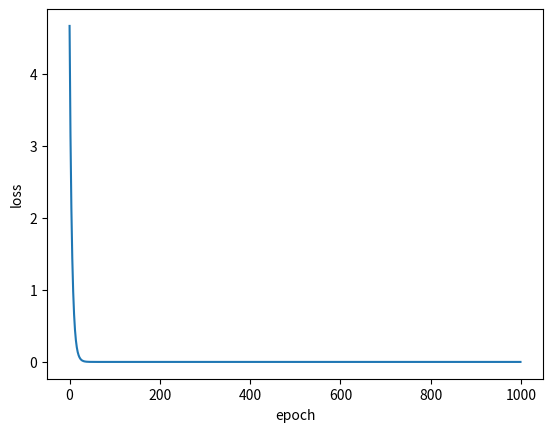

Source code (Python):
import matplotlib.pyplot as plt

x_data = [1, 2, 3]
y_data = [2, 4, 6]

loss_list = []

w = 1
lr = 0.01

def forward(x):
    return w * x


def cost(xs, ys):
    cost = 0
    for x, y in zip(xs, ys):
        y_pred = forward(x)
        cost += (y_pred - y) ** 2
    return cost / len(xs)


def gradient(xs, ys):
    grad = 0
    for x, y in zip(xs, ys):
        grad += 2 * x * (x * w - y)
    return grad / len(xs)


for epoch in range(1000):
    cost_val = cost(x_data, y_data)
    grad_val = gradient(x_data, y_data)
    w -= lr * grad_val
    loss_list.append(cost_val)
    print("Epoch:", epoch+1, "w=", w, "loss=", cost_val)


plt.plot(range(1000),loss_list)
plt.xlabel("epoch")
plt.ylabel("loss")
plt.show()

print("prediction:when x = 4, y = ", forward(4))

